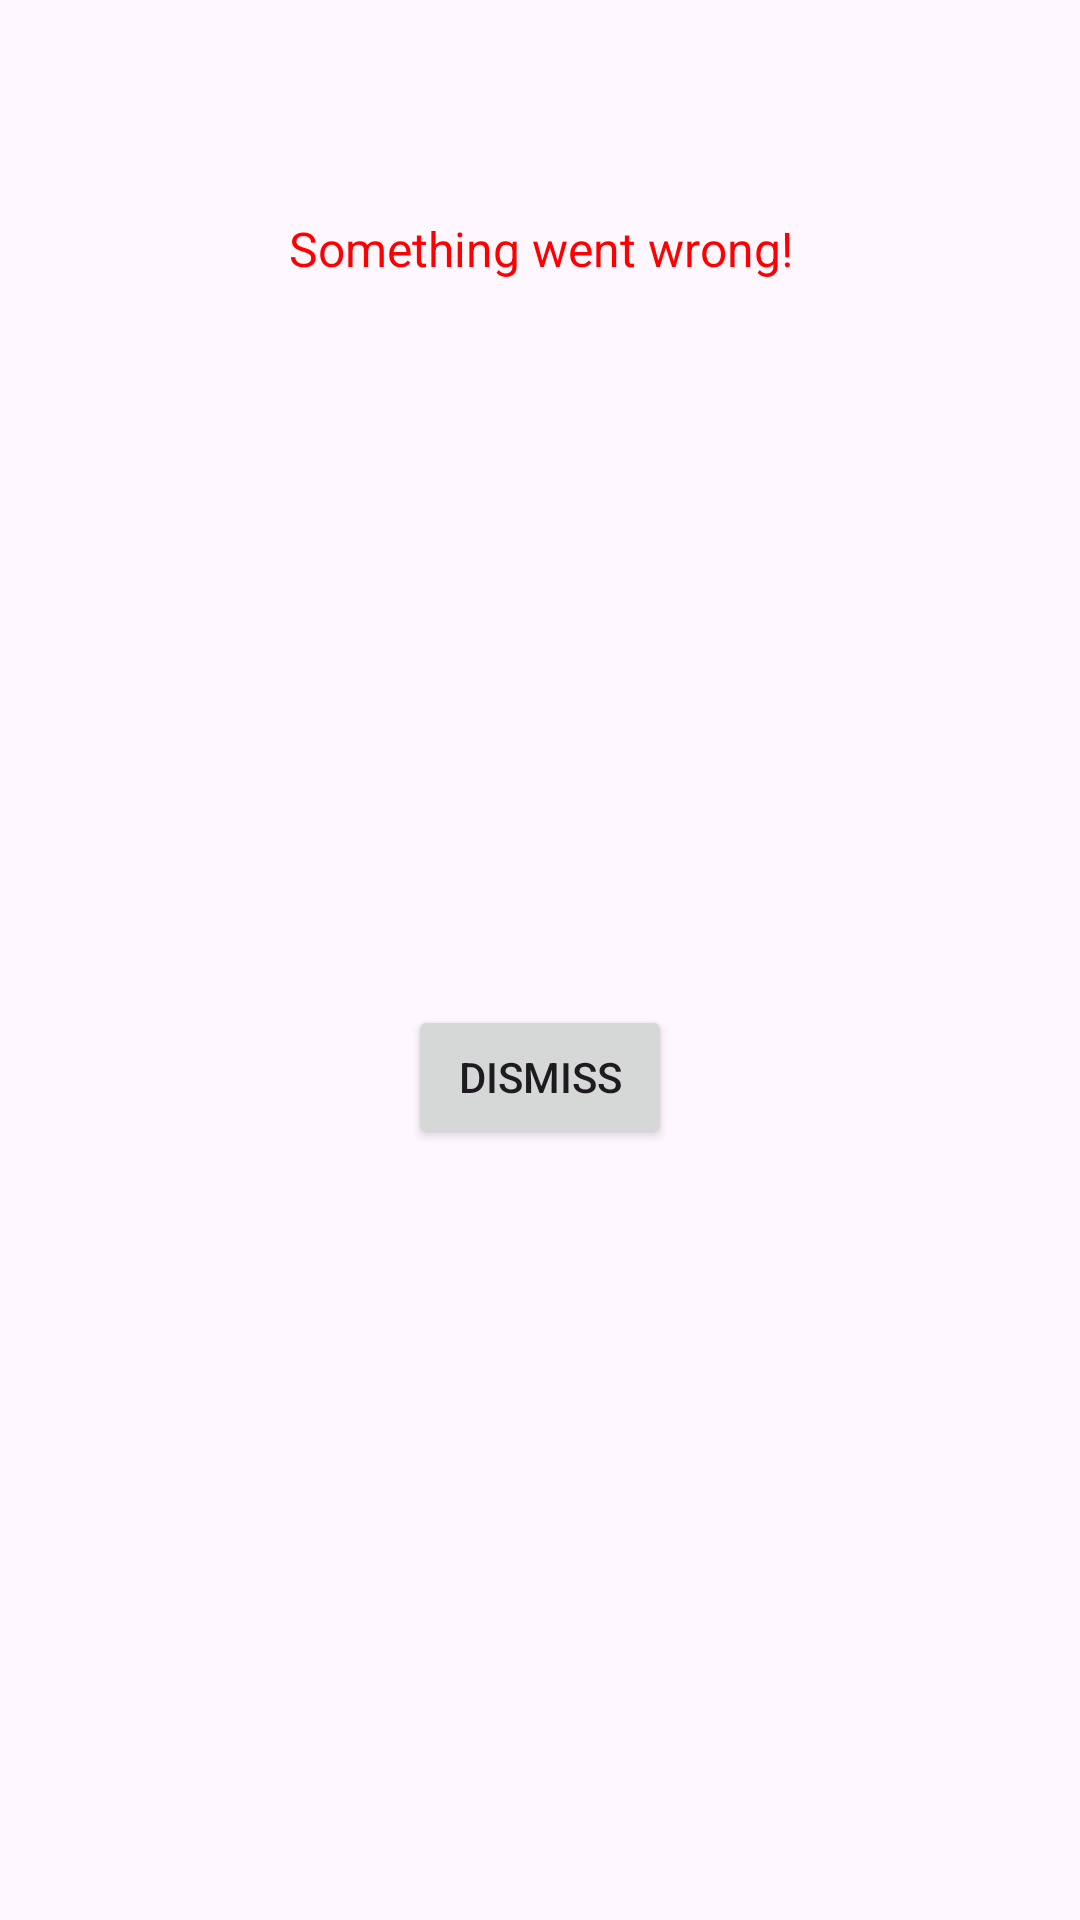

Layout XML and referenced resources for this Android screen:
<!-- AndroidManifest.xml: application theme Theme.OrangeAndroidApp -->
<!-- res/layout/error.xml -->
<?xml version="1.0" encoding="utf-8"?>
<androidx.constraintlayout.widget.ConstraintLayout
    xmlns:android="http://schemas.android.com/apk/res/android"
    xmlns:app="http://schemas.android.com/apk/res-auto"
    android:layout_width="match_parent"
    android:layout_height="wrap_content"
    android:padding="16dp">

    
    <ImageView
        android:id="@+id/error_icon"
        android:layout_width="48dp"
        android:layout_height="48dp"
        android:layout_marginBottom="16dp"
        android:src="@drawable/ic_launcher_background"
        android:contentDescription="Error Icon"
        app:layout_constraintTop_toTopOf="parent"
        app:layout_constraintStart_toStartOf="parent"
        app:layout_constraintEnd_toEndOf="parent" />

    
    <TextView
        android:id="@+id/error_message"
        android:layout_width="0dp"
        android:layout_height="wrap_content"
        android:layout_marginTop="8dp"
        android:text="Something went wrong!"
        android:textColor="@color/red"
        android:textSize="16sp"
        android:textAlignment="center"
        app:layout_constraintTop_toBottomOf="@id/error_icon"
        app:layout_constraintStart_toStartOf="parent"
        app:layout_constraintEnd_toEndOf="parent" />

    
    <Button
        android:id="@+id/btn_dismiss"
        android:layout_width="wrap_content"
        android:layout_height="wrap_content"
        android:text="Dismiss"
        app:layout_constraintTop_toBottomOf="@id/error_message"
        app:layout_constraintStart_toStartOf="parent"
        app:layout_constraintEnd_toEndOf="parent"
        app:layout_constraintBottom_toBottomOf="parent" />

</androidx.constraintlayout.widget.ConstraintLayout>
<!-- resources referenced by this layout -->
<resources>
  <color name="red">#FF0000</color>
  <style name="Theme.OrangeAndroidApp" parent="Base.Theme.OrangeAndroidApp" />
  <style name="Base.Theme.OrangeAndroidApp" parent="Theme.Material3.DayNight.NoActionBar">
          
          
      </style>
</resources>
